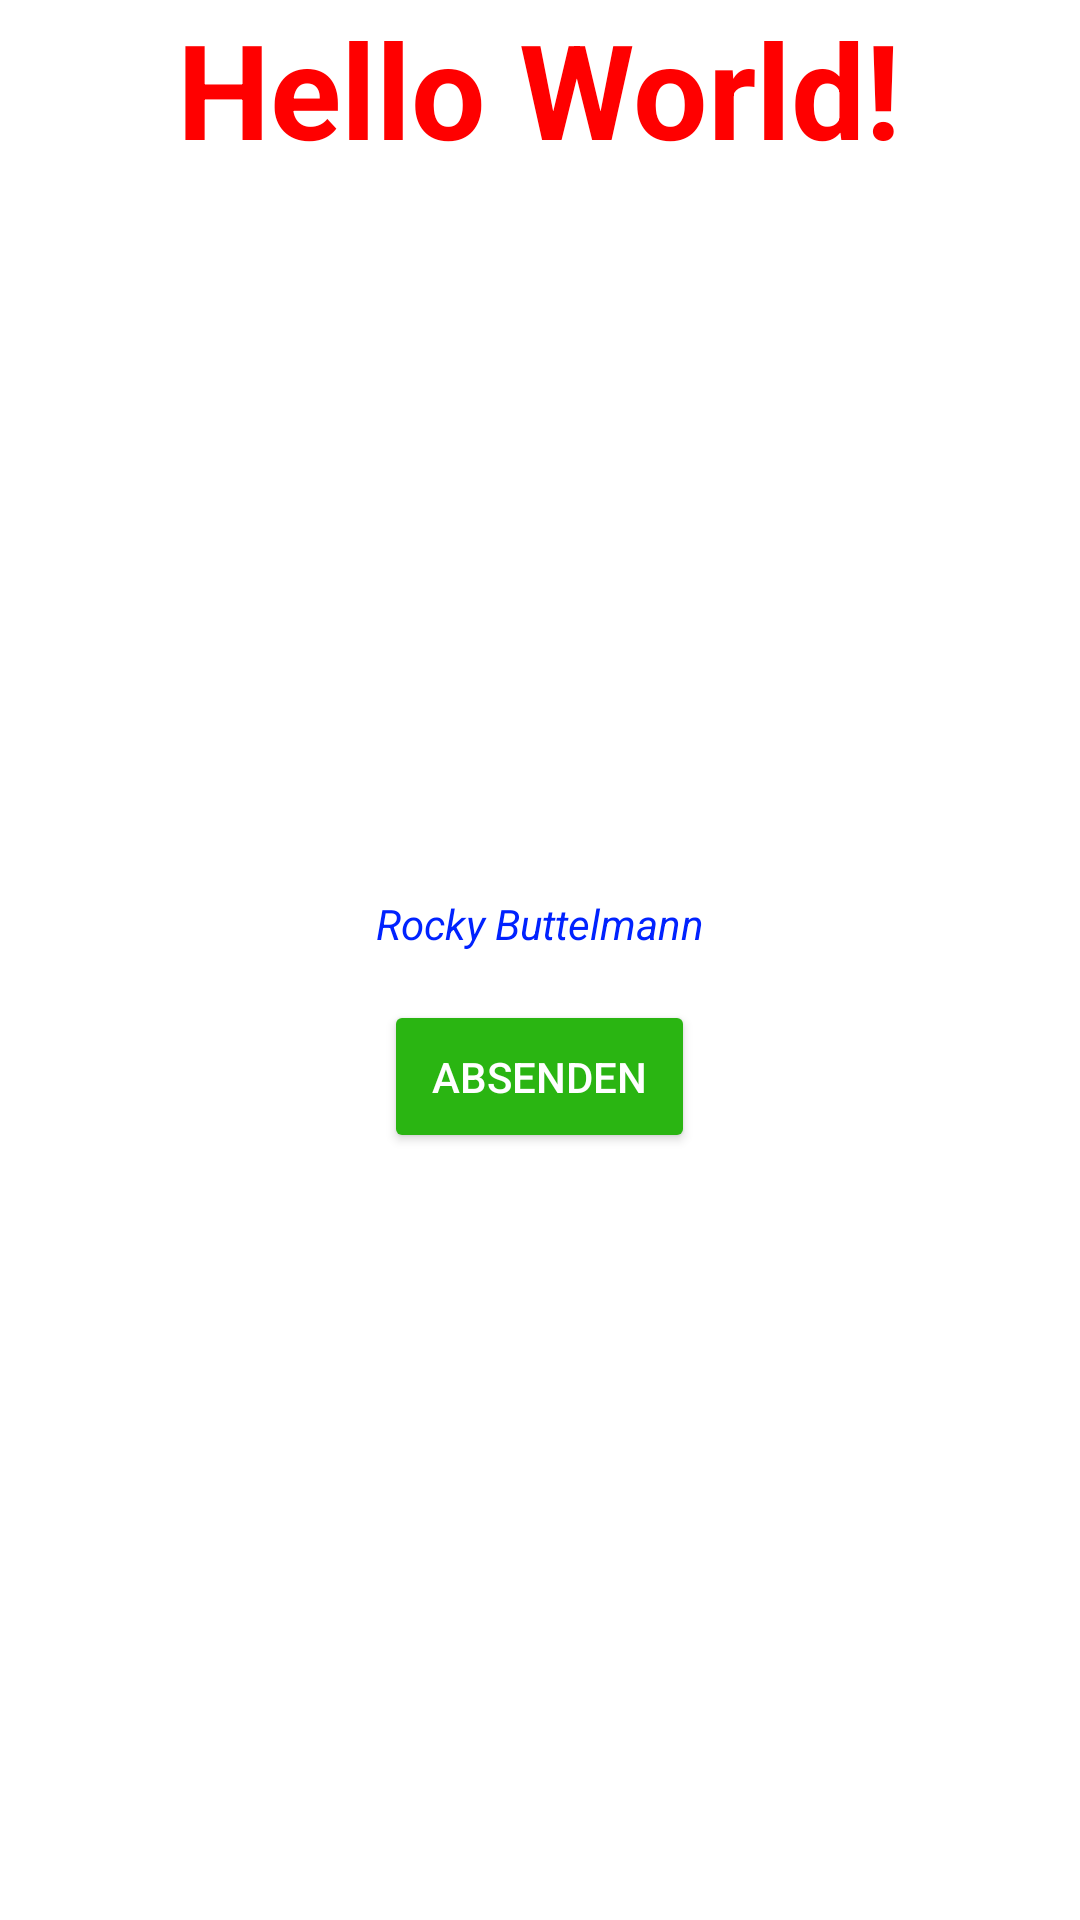

Here is an Android app screen rendered from its layout file. Give the layout XML and the strings, colors and styles it references.
<!-- AndroidManifest.xml: application theme Theme.Buttelmann02032023 -->
<!-- res/layout/activity_main.xml -->
<?xml version="1.0" encoding="utf-8"?>
<LinearLayout xmlns:android="http://schemas.android.com/apk/res/android"
    xmlns:app="http://schemas.android.com/apk/res-auto"
    xmlns:tools="http://schemas.android.com/tools"
    android:layout_width="match_parent"
    android:layout_height="match_parent"
    android:orientation="vertical"
    tools:context=".MainActivity"
    >

    
    <TextView
        android:id="@+id/tv1"
        android:layout_width="wrap_content"
        android:layout_height="wrap_content"
        android:text="Hello World!"
        android:textColor="@color/red"
        android:textSize="44sp"
        android:layout_gravity="center_horizontal"
        android:textStyle="bold"
        />
    
    
    <LinearLayout
        android:layout_width="match_parent"
        android:layout_height="match_parent"
        android:gravity="center"
        android:orientation="vertical"
        >
        
        <TextView
            android:id="@+id/tv2"
            android:layout_width="wrap_content"
            android:layout_height="wrap_content"
            android:text="@string/autor"
            android:textColor="@color/blue"
            android:textSize="14sp"
            android:textStyle="italic"
            />
        
        <Button
            android:layout_width="wrap_content"
            android:layout_height="wrap_content"
            android:text="@string/absenden"
            android:textColor="@color/white"
            android:textSize="14sp"
            android:layout_margin="16dp"
            android:padding="16dp"
            android:backgroundTint="@color/green"
            />


    </LinearLayout>
</LinearLayout>
<!-- resources referenced by this layout -->
<resources>
  <color name="blue">#0022FF</color>
  <color name="green">#2AB512</color>
  <color name="red">#FF0000</color>
  <color name="white">#FFFFFFFF</color>
  <string name="absenden">Absenden</string>
  <string name="autor">Rocky Buttelmann</string>
  <style name="Theme.Buttelmann02032023" parent="Theme.MaterialComponents.DayNight.DarkActionBar">
          
          <item name="colorPrimary">@color/purple_500</item>
          <item name="colorPrimaryVariant">@color/purple_700</item>
          <item name="colorOnPrimary">@color/white</item>
          
          <item name="colorSecondary">@color/teal_200</item>
          <item name="colorSecondaryVariant">@color/teal_700</item>
          <item name="colorOnSecondary">@color/black</item>
          
          <item name="android:statusBarColor">?attr/colorPrimaryVariant</item>
          
      </style>
  <color name="purple_500">#FF6200EE</color>
  <color name="purple_700">#FF3700B3</color>
  <color name="teal_200">#FF03DAC5</color>
  <color name="teal_700">#FF018786</color>
  <color name="black">#FF000000</color>
</resources>
